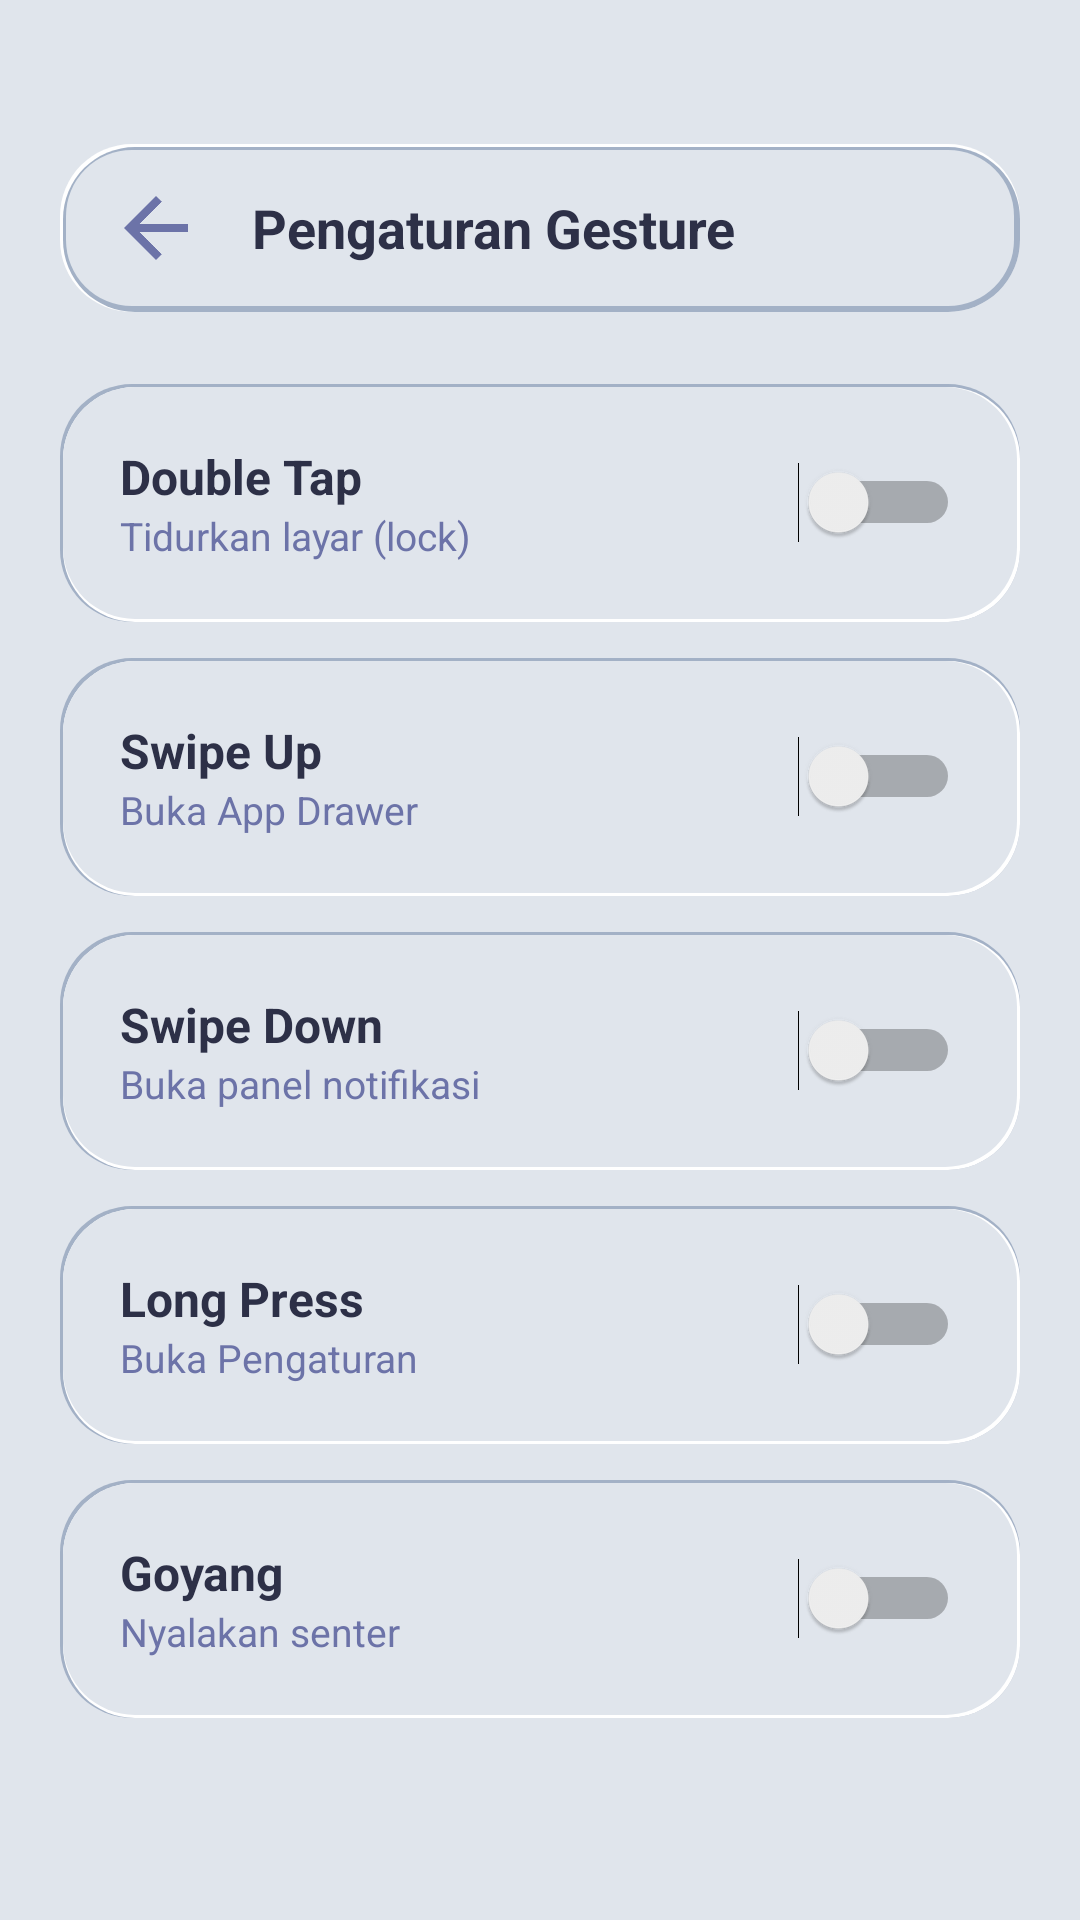

Here is an Android app screen rendered from its layout file. Give the layout XML and the strings, colors and styles it references.
<!-- AndroidManifest.xml: activity theme Theme.NeumorphicLauncher.Settings -->
<!-- res/layout/activity_gesture_settings.xml -->
<?xml version="1.0" encoding="utf-8"?>
<LinearLayout xmlns:android="http://schemas.android.com/apk/res/android"
    xmlns:app="http://schemas.android.com/apk/res-auto"
    android:layout_width="match_parent"
    android:layout_height="match_parent"
    android:orientation="vertical"
    android:background="@color/background_neu"
    android:paddingHorizontal="20dp"
    android:paddingTop="48dp"
    android:paddingBottom="20dp">

    
    <LinearLayout
        android:layout_width="match_parent"
        android:layout_height="56dp"
        android:orientation="horizontal"
        android:gravity="center_vertical"
        android:background="@drawable/bg_neumorphic_inset"
        android:paddingHorizontal="16dp"
        android:layout_marginBottom="24dp">

        <ImageView
            android:id="@+id/backButton"
            android:layout_width="32dp"
            android:layout_height="32dp"
            android:src="@drawable/ic_arrow_back"
            android:background="?android:attr/selectableItemBackgroundBorderless"
            android:clickable="true"
            android:focusable="true"
            app:tint="@color/text_secondary_neu" />

        <TextView
            android:layout_width="0dp"
            android:layout_height="wrap_content"
            android:layout_weight="1"
            android:layout_marginStart="16dp"
            android:text="@string/gesture_settings_title"
            android:textColor="@color/text_primary_neu"
            android:textSize="18sp"
            android:textStyle="bold" />

    </LinearLayout>

    
    <ScrollView
        android:layout_width="match_parent"
        android:layout_height="0dp"
        android:layout_weight="1">

        <LinearLayout
            android:layout_width="match_parent"
            android:layout_height="wrap_content"
            android:orientation="vertical">

            
            <LinearLayout
                android:layout_width="match_parent"
                android:layout_height="wrap_content"
                android:orientation="horizontal"
                android:gravity="center_vertical"
                android:background="@drawable/bg_neumorphic_card"
                android:padding="20dp"
                android:layout_marginBottom="12dp">

                <LinearLayout
                    android:layout_width="0dp"
                    android:layout_height="wrap_content"
                    android:layout_weight="1"
                    android:orientation="vertical">

                    <TextView
                        android:layout_width="wrap_content"
                        android:layout_height="wrap_content"
                        android:text="@string/gesture_double_tap"
                        android:textColor="@color/text_primary_neu"
                        android:textSize="16sp"
                        android:textStyle="bold" />

                    <TextView
                        android:layout_width="wrap_content"
                        android:layout_height="wrap_content"
                        android:text="@string/gesture_double_tap_desc"
                        android:textColor="@color/text_secondary_neu"
                        android:textSize="13sp" />

                </LinearLayout>

                <Switch
                    android:id="@+id/gestureDoubleTapSwitch"
                    android:layout_width="wrap_content"
                    android:layout_height="wrap_content" />

            </LinearLayout>

            
            <LinearLayout
                android:layout_width="match_parent"
                android:layout_height="wrap_content"
                android:orientation="horizontal"
                android:gravity="center_vertical"
                android:background="@drawable/bg_neumorphic_card"
                android:padding="20dp"
                android:layout_marginBottom="12dp">

                <LinearLayout
                    android:layout_width="0dp"
                    android:layout_height="wrap_content"
                    android:layout_weight="1"
                    android:orientation="vertical">

                    <TextView
                        android:layout_width="wrap_content"
                        android:layout_height="wrap_content"
                        android:text="@string/gesture_swipe_up"
                        android:textColor="@color/text_primary_neu"
                        android:textSize="16sp"
                        android:textStyle="bold" />

                    <TextView
                        android:layout_width="wrap_content"
                        android:layout_height="wrap_content"
                        android:text="@string/gesture_swipe_up_desc"
                        android:textColor="@color/text_secondary_neu"
                        android:textSize="13sp" />

                </LinearLayout>

                <Switch
                    android:id="@+id/gestureSwipeUpSwitch"
                    android:layout_width="wrap_content"
                    android:layout_height="wrap_content" />

            </LinearLayout>

            
            <LinearLayout
                android:layout_width="match_parent"
                android:layout_height="wrap_content"
                android:orientation="horizontal"
                android:gravity="center_vertical"
                android:background="@drawable/bg_neumorphic_card"
                android:padding="20dp"
                android:layout_marginBottom="12dp">

                <LinearLayout
                    android:layout_width="0dp"
                    android:layout_height="wrap_content"
                    android:layout_weight="1"
                    android:orientation="vertical">

                    <TextView
                        android:layout_width="wrap_content"
                        android:layout_height="wrap_content"
                        android:text="@string/gesture_swipe_down"
                        android:textColor="@color/text_primary_neu"
                        android:textSize="16sp"
                        android:textStyle="bold" />

                    <TextView
                        android:layout_width="wrap_content"
                        android:layout_height="wrap_content"
                        android:text="@string/gesture_swipe_down_desc"
                        android:textColor="@color/text_secondary_neu"
                        android:textSize="13sp" />

                </LinearLayout>

                <Switch
                    android:id="@+id/gestureSwipeDownSwitch"
                    android:layout_width="wrap_content"
                    android:layout_height="wrap_content" />

            </LinearLayout>

            
            <LinearLayout
                android:layout_width="match_parent"
                android:layout_height="wrap_content"
                android:orientation="horizontal"
                android:gravity="center_vertical"
                android:background="@drawable/bg_neumorphic_card"
                android:padding="20dp"
                android:layout_marginBottom="12dp">

                <LinearLayout
                    android:layout_width="0dp"
                    android:layout_height="wrap_content"
                    android:layout_weight="1"
                    android:orientation="vertical">

                    <TextView
                        android:layout_width="wrap_content"
                        android:layout_height="wrap_content"
                        android:text="@string/gesture_long_press"
                        android:textColor="@color/text_primary_neu"
                        android:textSize="16sp"
                        android:textStyle="bold" />

                    <TextView
                        android:layout_width="wrap_content"
                        android:layout_height="wrap_content"
                        android:text="@string/gesture_long_press_desc"
                        android:textColor="@color/text_secondary_neu"
                        android:textSize="13sp" />

                </LinearLayout>

                <Switch
                    android:id="@+id/gestureLongPressSwitch"
                    android:layout_width="wrap_content"
                    android:layout_height="wrap_content" />

            </LinearLayout>

            
            <LinearLayout
                android:layout_width="match_parent"
                android:layout_height="wrap_content"
                android:orientation="horizontal"
                android:gravity="center_vertical"
                android:background="@drawable/bg_neumorphic_card"
                android:padding="20dp"
                android:layout_marginBottom="12dp">

                <LinearLayout
                    android:layout_width="0dp"
                    android:layout_height="wrap_content"
                    android:layout_weight="1"
                    android:orientation="vertical">

                    <TextView
                        android:layout_width="wrap_content"
                        android:layout_height="wrap_content"
                        android:text="@string/gesture_shake"
                        android:textColor="@color/text_primary_neu"
                        android:textSize="16sp"
                        android:textStyle="bold" />

                    <TextView
                        android:layout_width="wrap_content"
                        android:layout_height="wrap_content"
                        android:text="@string/gesture_shake_desc"
                        android:textColor="@color/text_secondary_neu"
                        android:textSize="13sp" />

                </LinearLayout>

                <Switch
                    android:id="@+id/gestureShakeSwitch"
                    android:layout_width="wrap_content"
                    android:layout_height="wrap_content" />

            </LinearLayout>

        </LinearLayout>

    </ScrollView>

</LinearLayout>
<!-- resources referenced by this layout -->
<resources>
  <color name="background_neu">#FFE0E5EC</color>
  <color name="text_primary_neu">#FF2D3047</color>
  <color name="text_secondary_neu">#FF6C73A8</color>
  <!-- drawable bg_neumorphic_card (drawable) -->
  <?xml version="1.0" encoding="utf-8"?>
  <layer-list xmlns:android="http://schemas.android.com/apk/res/android">
  
      
      <item>
          <shape android:shape="rectangle">
              <solid android:color="@color/shadow_dark_neu" />
              <corners android:radius="24dp" />
          </shape>
      </item>
  
      
      <item android:left="1dp" android:top="1dp" android:right="0dp" android:bottom="0dp">
          <shape android:shape="rectangle">
              <solid android:color="@color/shadow_light_neu" />
              <corners android:radius="24dp" />
          </shape>
      </item>
  
      
      <item android:left="1dp" android:top="1dp" android:right="1dp" android:bottom="1dp">
          <shape android:shape="rectangle">
              <solid android:color="@color/background_neu" />
              <corners android:radius="24dp" />
          </shape>
      </item>
  
  </layer-list>
  <!-- drawable ic_arrow_back (drawable) -->
  <vector xmlns:android="http://schemas.android.com/apk/res/android"
      android:width="24dp"
      android:height="24dp"
      android:viewportWidth="24"
      android:viewportHeight="24"
      android:tint="?attr/colorControlNormal">
      
      <path
          android:fillColor="@android:color/white"
          android:pathData="M20,11H7.83l5.59,-5.59L12,4l-8,8 8,8 1.41,-1.41L7.83,13H20v-2z" />
  </vector>
  <string name="gesture_double_tap">Double Tap</string>
  <string name="gesture_double_tap_desc">Tidurkan layar (lock)</string>
  <string name="gesture_long_press">Long Press</string>
  <string name="gesture_long_press_desc">Buka Pengaturan</string>
  <string name="gesture_settings_title">Pengaturan Gesture</string>
  <string name="gesture_shake">Goyang</string>
  <string name="gesture_shake_desc">Nyalakan senter</string>
  <string name="gesture_swipe_down">Swipe Down</string>
  <string name="gesture_swipe_down_desc">Buka panel notifikasi</string>
  <string name="gesture_swipe_up">Swipe Up</string>
  <string name="gesture_swipe_up_desc">Buka App Drawer</string>
  <style name="Theme.NeumorphicLauncher.Settings" parent="Theme.NeumorphicLauncher">
          <item name="android:windowNoTitle">true</item>
          <item name="android:windowActionBar">false</item>
      </style>
  <color name="shadow_dark_neu">#FFA3B1C6</color>
  <color name="shadow_light_neu">#FFFFFFFF</color>
  <style name="Theme.NeumorphicLauncher" parent="Theme.Material3.Light.NoActionBar">
          <item name="android:windowBackground">@color/background_neu</item>
          <item name="android:statusBarColor">@android:color/transparent</item>
          <item name="android:navigationBarColor">@android:color/transparent</item>
          <item name="android:windowLightStatusBar" tools:targetApi="m">true</item>
          <item name="android:windowLightNavigationBar" tools:targetApi="o_mr1">true</item>
          <item name="colorPrimary">@color/accent_neu</item>
          <item name="colorOnPrimary">@android:color/white</item>
          <item name="colorSecondary">@color/accent_neu</item>
      </style>
  <color name="accent_neu">#FF6C63FF</color>
</resources>
